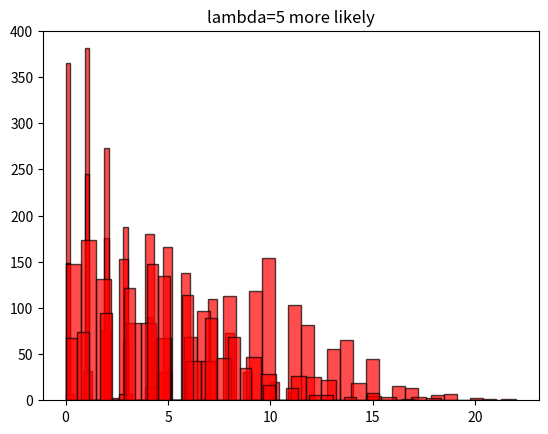

This chart was generated by the following Python code:
import numpy as np
import matplotlib.pyplot as plt


#############1a
def simulate_urn():
    urn = ['red'] * 3 + ['blue'] * 4 + ['black'] * 2
    roll = np.random.randint(1, 6)
    if roll in [2, 3, 5]:
        urn.append('black')
    elif roll == 6:
        urn.append('red')
    else:
        urn.append('blue')

    drawn = np.random.choice(urn)
    return drawn

##############1b
def estimate_red_probability(n=100000):
    red_count = 0
    for _ in range(n):
        if simulate_urn() == 'red':
            red_count += 1
    return red_count / n

red_prob = estimate_red_probability()
print(red_prob)

############1c
# P(die=2,3,5) = 3/6 = 0.5 -> +1 black
# P(die=6) = 1/6 -> +1 red
# P(die=1,4) = 2/6 = 1/3 -> +1 blue
#
# Red: 3 + (1/6)
# Blue: 4 + (1/3)
# Black: 2 + (0.5)
def theoretical_red_probability():
    expected_black = 2 + 0.5
    expected_red = 3 + 1/6
    expected_blue = 4 + 1/3
    total = expected_red + expected_blue + expected_black
    return expected_red / total

theoretical_red = theoretical_red_probability()
print(theoretical_red)

##########2.1
poisson_1 = np.random.poisson(1, 1000)
poisson_2 = np.random.poisson(2, 1000)
poisson_5 = np.random.poisson(5, 1000)
poisson_10 = np.random.poisson(10, 1000)

##########2.2
lambdas = [1, 2, 5, 10]
randomized_poisson = [np.random.poisson(lam=np.random.choice(lambdas)) for _ in range(1000)]

##########2.2a
plt.hist(poisson_1, bins=30, color='red', edgecolor='black', alpha=0.7)
plt.title('lambda=1')
plt.show()

plt.hist(poisson_2, bins=30, color='red', edgecolor='black', alpha=0.7)
plt.title('lambda=2')
plt.show()

plt.hist(poisson_5, bins=30, color='red', edgecolor='black', alpha=0.7)
plt.title('lambda=5')
plt.show()

plt.hist(poisson_10, bins=30, color='red', edgecolor='black', alpha=0.7)
plt.title('lambda=10')
plt.show()

plt.hist(randomized_poisson, bins=30, color='red', edgecolor='black', alpha=0.7)
plt.title('randomized')
plt.show()


###########2.2b
#fixed distributions -> centered around lambda
#randomized distribution -> not centered around lambda, right skewed distribution
#randomized lambda -> higher parameter uncertainty, asymmetric data, harder to train ml models
############2.2c
biased_lambdas = np.random.choice([1, 2, 5, 10], size=1000, p=[0.1, 0.1, 0.7, 0.1])
biased_poisson = [np.random.poisson(lam=lam) for lam in biased_lambdas]

plt.hist(biased_poisson, bins=30, color='red', edgecolor='black', alpha=0.7)
plt.title('lambda=5 more likely')
plt.show()

#clear peak at 5, less skewed